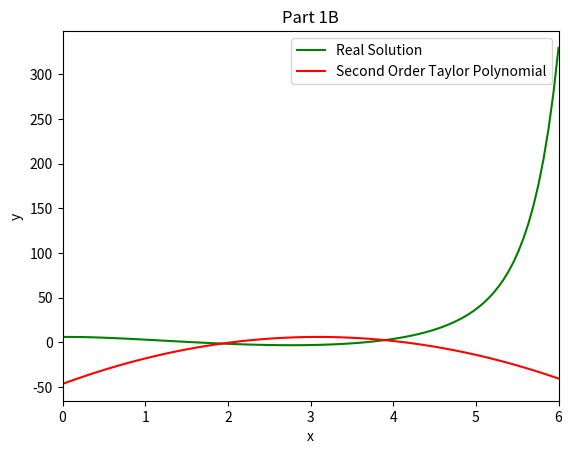
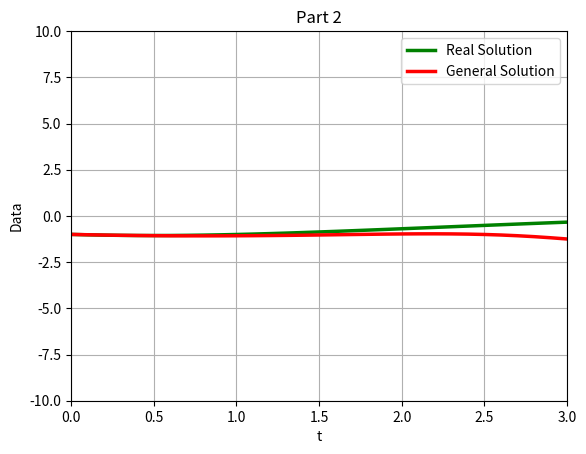

These charts were generated, in order, by the following Python code:
import numpy as np
import matplotlib.pyplot as plt
from scipy.integrate import odeint

def model(y, x):
    """
    Matrix Method to solve for the actual solution to the differential equation:
    y'' = (x-2)y' - 2y
    """
    y1, y2 = y
    return [y2, (x-2) * y2 - 2 * y1]

def model2(x):
    """
    Second Order Taylor Polynomial solution near x = 3 of the differential equation:
    y'' = (x-2)y' - 2y
    """
    return 6 + (x-3) - 11/2*(x-3)**2


x = np.linspace(0, 6, 100)  # range of x values
y0 = [6.0, 1.0]

# Solve the differential equation using odeint
y_regular, y_prime = odeint(model, y0, x).T

taylor = model2(x)
    
figure, axis = plt.subplots() 

axis.plot(x, y_regular, label = "Real Solution", color = "green")
axis.plot(x, taylor, label = "Second Order Taylor Polynomial", color = "red")
axis.set_xlabel('x')
axis.set_ylabel('y')

axis.legend()
axis.set_xlim(0, 6)
axis.set_title('Part 1B')

plt.show()

#---------------
#    Part 2
#---------------

# Initial values
h = 0.1
x0 = 0

MAX_X = 8

# Define the equations

def func(y, x):
    #return [y[1],
    #        2 * x * y[1] - x * x * y[0]
    #        ]

    return [y[1],
            -1 * y[0] / ( x * x + 4) + x / (x * x + 4)
            ]
    


def func2(x):
    #return 1 - x - (1/3) * x * x * x - (1/12) * x * x * x * x
    a = -1
    b = -0.2
    out = a * (1 - (1/8) * np.power(x,2) + (1/128) * np.power(x,4) - (13/15360) * np.power(x,6) + (961/3440640) * np.power(x,8) - (7657/412876800) * np.power(x,10))
    out += b * (x - (1/24) * np.power(x,3) + (7/1920) * np.power(x,5) - (7/15360) * np.power(x,7) + (301/4423680) * np.power(x,9))
    return out
    
# Create the x-values with a step of h in between each value.
x_values = np.arange(x0, MAX_X+2*h, h)

# Calculate the points for the first homogeneous equation
fun1 = odeint(func, [1, -1], x_values)[:,1]

# Calculate the points for the second homogeneous equation
fun2 = func2(x_values)

# Initialise the subplot function using number of rows and columns 
figure1, axis1 = plt.subplots() 
# figure.tight_layout(h_pad=2)

# Graph the plots, starting with Equation 1.
axis1.plot(x_values, fun1, label='Real Solution', linewidth=2.5, color="green")
axis1.plot(x_values, fun2, label='General Solution', linewidth=2.5, color="red")
axis1.set_xlabel('t')
axis1.set_ylabel('Data')
axis1.xaxis.grid(True, which='major')
axis1.yaxis.grid(True, which='major')

axis1.legend()
axis1.set_ylim(-10, 10)
axis1.set_xlim(0, 3)
axis1.set_title("Part 2") 


  
# Combine all the operations and display 
plt.show() 